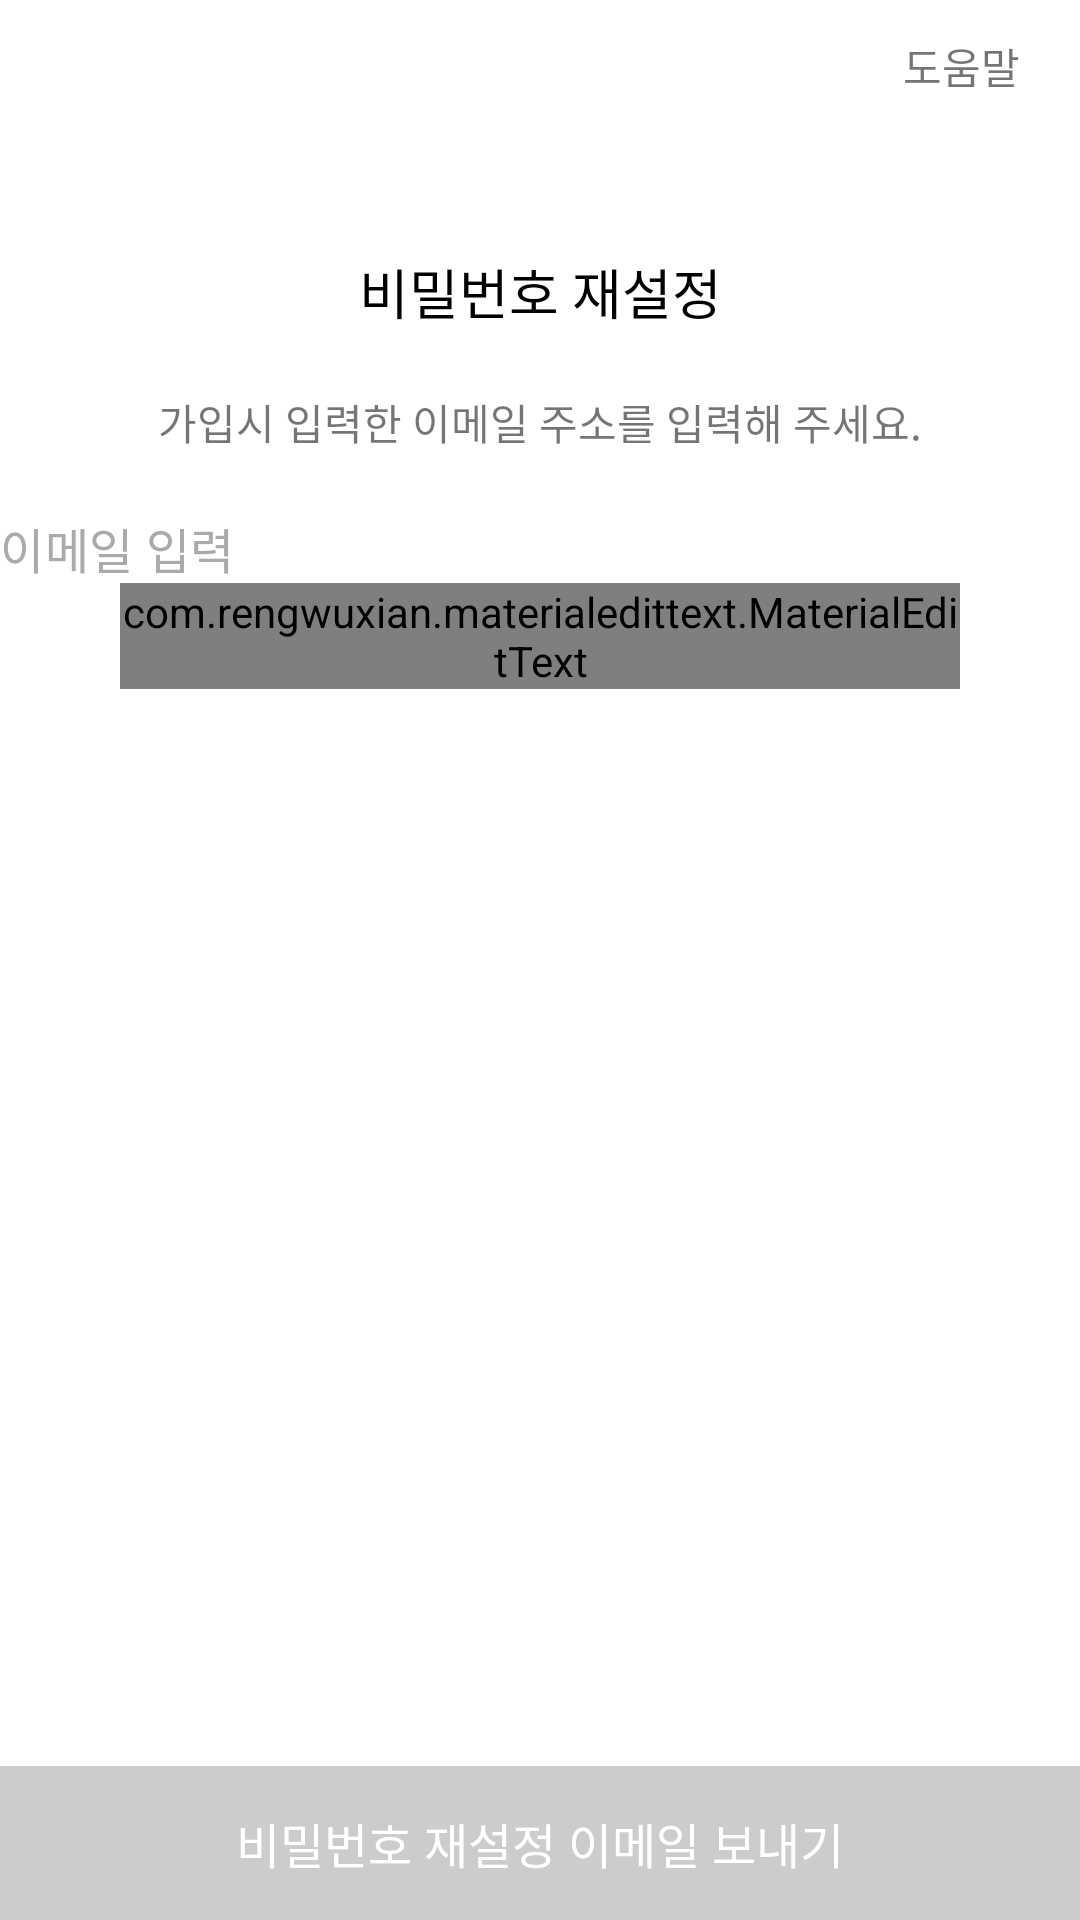

This screen was rendered from an Android layout file. Write that file and the resources it references.
<!-- AndroidManifest.xml: application theme Theme.HwaHae -->
<!-- res/layout/login_find_page.xml -->
<?xml version="1.0" encoding="utf-8"?>
<androidx.constraintlayout.widget.ConstraintLayout xmlns:android="http://schemas.android.com/apk/res/android"
    xmlns:app="http://schemas.android.com/apk/res-auto"
    xmlns:tools="http://schemas.android.com/tools"
    android:layout_width="match_parent"
    android:layout_height="match_parent"
    tools:context=".login.FindActivity">

    <androidx.constraintlayout.widget.ConstraintLayout
        android:id="@+id/find_appBar"
        android:layout_width="match_parent"
        android:layout_height="wrap_content"
        app:layout_constraintTop_toTopOf="parent">

        <androidx.appcompat.widget.AppCompatImageView
            android:id="@+id/cancelBtn"
            android:layout_width="24dp"
            android:layout_height="24dp"
            android:layout_marginVertical="10dp"
            android:layout_marginLeft="20dp"
            android:src="@drawable/ic_cancel"
            app:layout_constraintBottom_toBottomOf="parent"
            app:layout_constraintLeft_toLeftOf="parent"
            app:layout_constraintTop_toTopOf="parent" />


        <TextView
            android:layout_width="wrap_content"
            android:layout_height="wrap_content"
            android:text="도움말"
            android:textSize="14sp"
            app:layout_constraintRight_toRightOf="parent"
            android:layout_marginRight="20dp"
            app:layout_constraintTop_toTopOf="parent"
            app:layout_constraintBottom_toBottomOf="parent"/>

    </androidx.constraintlayout.widget.ConstraintLayout>


    <TextView
        android:id="@+id/find_main_text"
        android:layout_width="wrap_content"
        android:layout_height="wrap_content"
        android:text="비밀번호 재설정"
        android:textColor="@color/black"
        android:textSize="18sp"
        app:layout_constraintTop_toBottomOf="@id/find_appBar"
        android:layout_marginTop="40dp"
        app:layout_constraintLeft_toLeftOf="parent"
        app:layout_constraintRight_toRightOf="parent"/>
    <TextView
        android:id="@+id/find_sub_text"
        android:layout_width="wrap_content"
        android:layout_height="wrap_content"
        app:layout_constraintTop_toBottomOf="@id/find_main_text"
        android:textSize="14sp"
        android:text="가입시 입력한 이메일 주소를 입력해 주세요."
        app:layout_constraintLeft_toLeftOf="parent"
        app:layout_constraintRight_toRightOf="parent"
        android:layout_marginTop="20dp"/>

    <com.google.android.material.textfield.TextInputLayout
        android:id="@+id/find_emailLayout"
        android:layout_width="match_parent"
        android:layout_height="wrap_content"
        app:boxBackgroundColor="@color/transparent"
        app:boxBackgroundMode="none"
        android:layout_marginTop="20dp"
        app:placeholderText="이메일 입력"
        app:placeholderTextColor="@android:color/darker_gray"
        app:helperTextTextColor="@color/splash_background"
        android:textColorHint="@android:color/darker_gray"
        app:hintTextColor="@color/splash_background"
        app:layout_constraintTop_toBottomOf="@id/find_sub_text">

        <com.rengwuxian.materialedittext.MaterialEditText
            android:id="@+id/find_email"
            android:layout_width="match_parent"
            android:layout_height="wrap_content"
            android:inputType="textEmailAddress"
            android:layout_marginHorizontal="40dp"
            android:textSize="15sp"
            app:met_primaryColor="@color/splash_background"
            android:hint="이메일"
            app:met_textColorHint="@color/dimgray"
            android:layout_gravity="center"
            android:textColorHint="@color/dimgray"/>

    </com.google.android.material.textfield.TextInputLayout>

    <TextView
        android:id="@+id/findBtn"
        android:layout_width="match_parent"
        android:layout_height="wrap_content"
        android:background="#CCCCCC"
        android:gravity="center"
        android:paddingVertical="14dp"
        android:textSize="16sp"
        android:text="비밀번호 재설정 이메일 보내기"
        android:textColor="@color/white"
        app:layout_constraintBottom_toBottomOf="parent" />



</androidx.constraintlayout.widget.ConstraintLayout>
<!-- resources referenced by this layout -->
<resources>
  <color name="black">#FF000000</color>
  <color name="dimgray">#696969</color>
  <color name="splash_background">#5EDFDF</color>
  <color name="white">#FFFFFFFF</color>
  <style name="Theme.HwaHae" parent="Theme.MaterialComponents.DayNight.DarkActionBar">
          
          <item name="colorPrimary">@color/purple_500</item>
          <item name="colorPrimaryVariant">@color/purple_700</item>
          <item name="colorOnPrimary">@color/white</item>
          
          <item name="colorSecondary">@color/teal_200</item>
          <item name="colorSecondaryVariant">@color/teal_700</item>
          <item name="colorOnSecondary">@color/black</item>
          
          <item name="android:statusBarColor" tools:targetApi="l">?attr/colorPrimaryVariant</item>
          
      </style>
  <color name="purple_500">#FF6200EE</color>
  <color name="purple_700">#FF3700B3</color>
  <color name="teal_200">#FF03DAC5</color>
  <color name="teal_700">#FF018786</color>
</resources>
